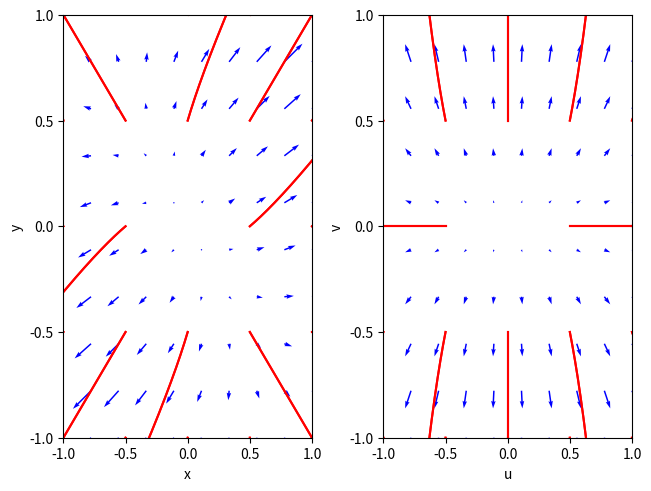

Python code for this plot:
import numpy as np
from scipy.linalg import eig
import matplotlib.pyplot as plt
from scipy.integrate import solve_ivp
from itertools import product

a, b, c, d = 2, 1, 1, 2
# 矩阵
m = np.array([[a, b], [c, d]])
# 特性值数组
eigen = eig(m)[0]


def derivatives(t, z):
    x, y = z
    u = a * x + b * y
    v = c * x + d * y
    return [u, v]


def generate_mesh_2d(xy_range, n_points):
    X, Y = np.meshgrid(np.linspace(xy_range[0], xy_range[1], n_points),
                       np.linspace(xy_range[2], xy_range[3], n_points))
    return X, Y


def vector_field(X, Y, U, V, ax):

    M = np.hypot(U, V)  # Norm of the growth rate
    M[M == 0] = 1  # Avoid zero division errors
    U /= M  # Normalize each vector_field
    V /= M
    ax.quiver(X, Y, U, V, M, pivot='mid', cmap=plt.cm.jet)


xlabel, ylabel = ['x', 'u'], ['y', 'v']
ic = np.linspace(-1, 1, 5)

t_span1 = [0, 4]
t_span2 = [-4, 0]
t1 = np.linspace(t_span1[0], t_span1[1], 1000)
t2 = np.linspace(t_span2[0], t_span2[1], 1000)

xy_range = [-1, 1, -1, 1]
n_points = 10

_, ax = plt.subplots(1, 2, constrained_layout=True)

for i in range(2):
    if i == 1:
        a, b, c, d = eigen[1], 0, 0, eigen[0]

    for init in product(ic, ic):
        sol1 = solve_ivp(derivatives, t_span1, init, dense_output=True)
        X1 = sol1.sol(t1).T
        x1, y1 = X1[:, 0], X1[:, 1]
        ax[i].plot(x1, y1, 'r-')
        sol2 = solve_ivp(derivatives, t_span2, init, dense_output=True)
        X2 = sol1.sol(t1).T
        x2, y2 = X1[:, 0], X1[:, 1]
        ax[i].plot(x2, y2, 'r-')

    ax[i].set(xlim=(-1, 1), ylim=(-1, 1), xlabel=xlabel[i], ylabel=ylabel[i])

    major_locator = plt.MultipleLocator(0.5)
    ax[i].xaxis.set_major_locator(major_locator)
    ax[i].yaxis.set_major_locator(major_locator)

    # 箭头位置
    X, Y = generate_mesh_2d(xy_range, n_points)
    # X, Y = np.mgrid[-1:1:10j, -1:1:10j]
    # 箭头方向，通常为二维度组
    u, v = derivatives(t=0, z=[X, Y])
    ax[i].quiver(X, Y, u, v, color='b')

plt.show()
